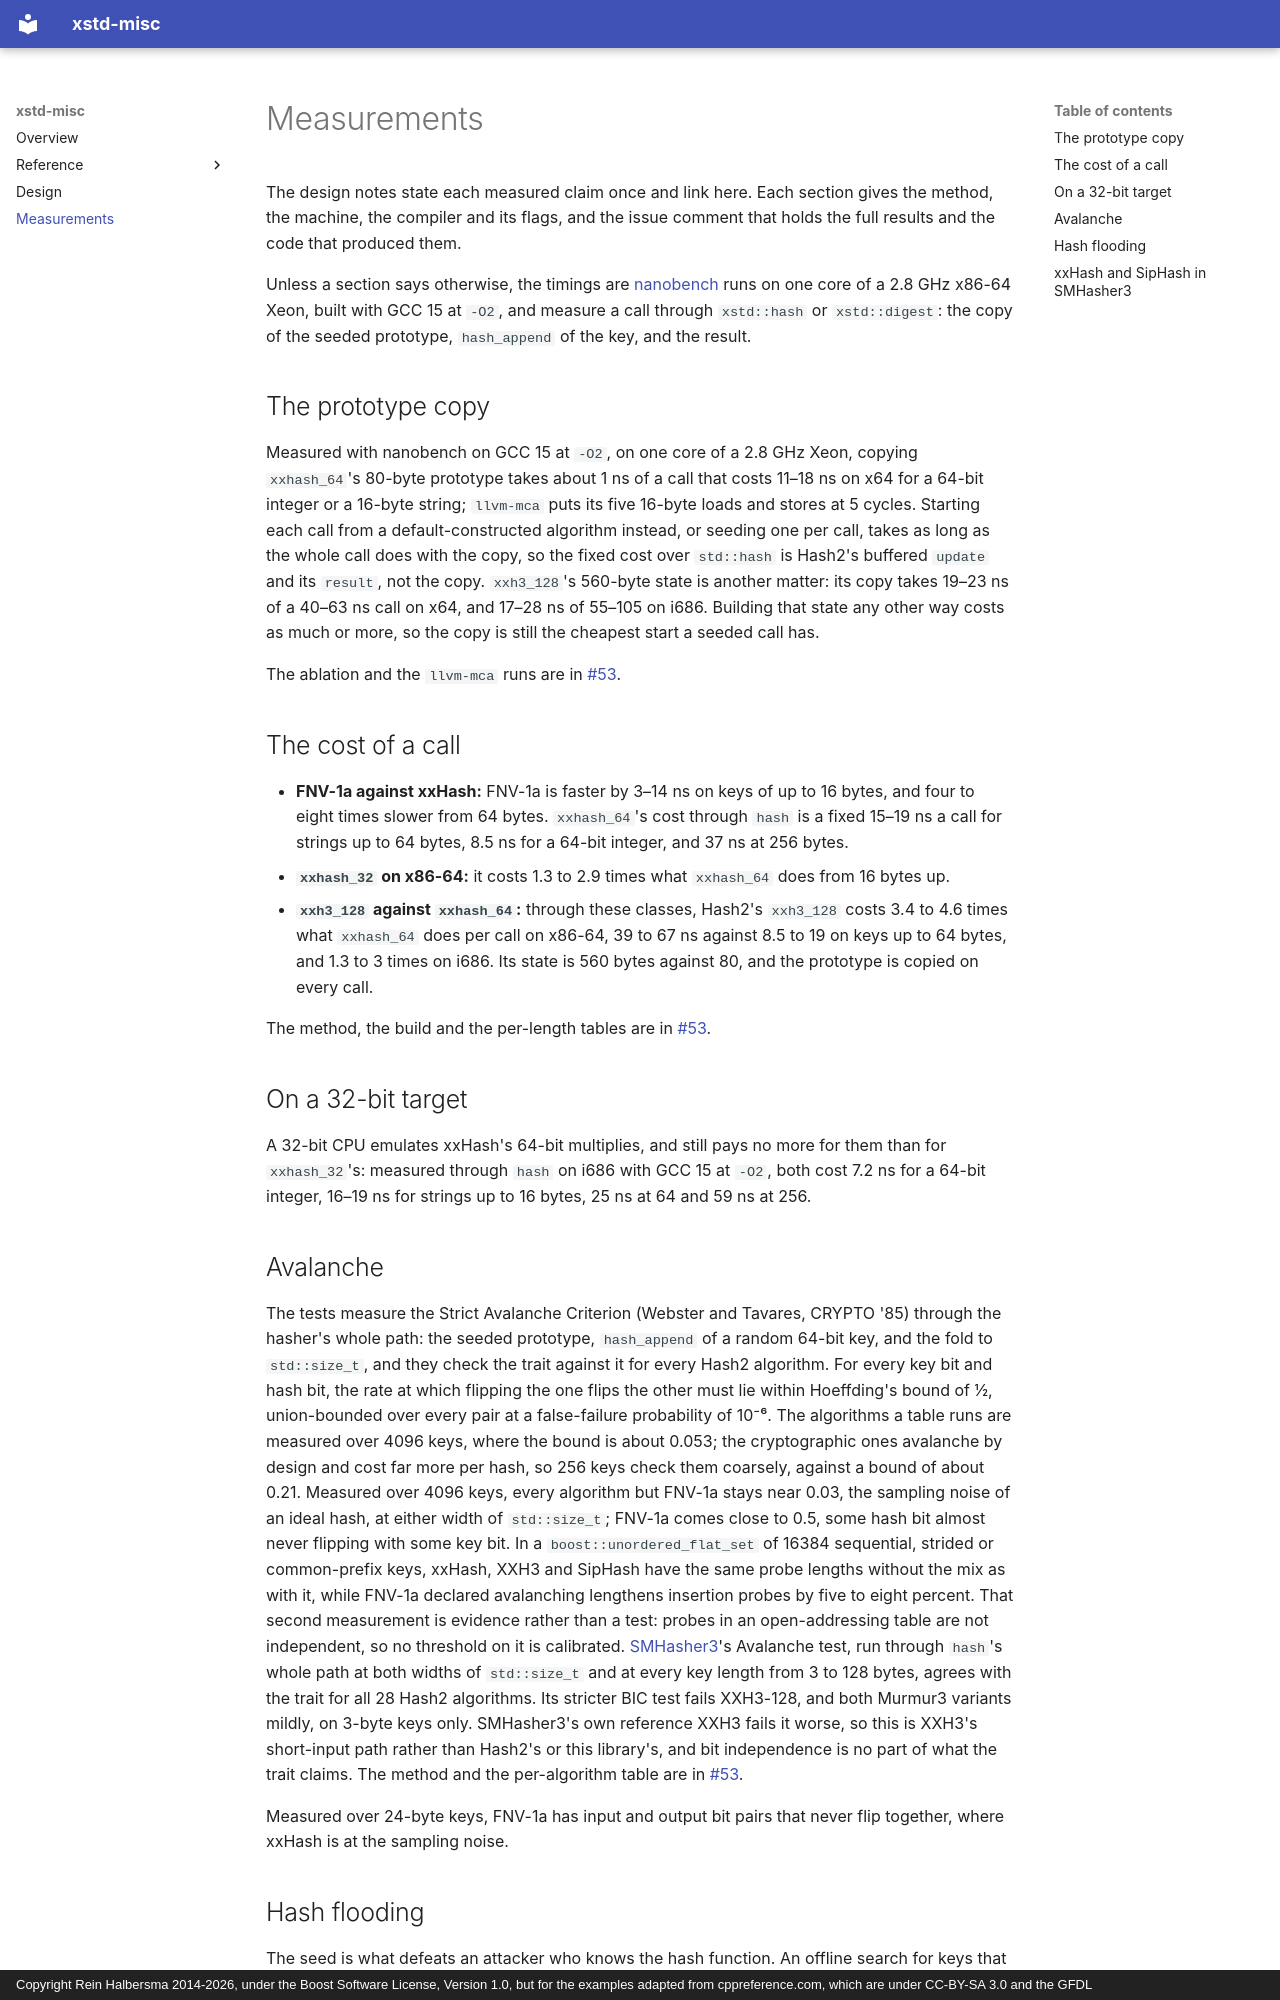

repository: rhalbersma/xstd-misc · page: measurements/index.html · generator: mkdocs · copyright: Copyright Rein Halbersma 2014-2026, under the Boost Software License, Version 1.0, but for the examples adapted from cppreference.com, which are under CC-BY-SA 3.0 and the GFDL

# Measurements

The design notes state each measured claim once and link here. Each section gives the method, the machine, the
compiler and its flags, and the issue comment that holds the full results and the code that produced them.

Unless a section says otherwise, the timings are [nanobench](https://github.com/martinus/nanobench) runs on one core
of a 2.8 GHz x86-64 Xeon, built with GCC 15 at `-O2`, and measure a call through `xstd::hash` or `xstd::digest`: the
copy of the seeded prototype, `hash_append` of the key, and the result.

## The prototype copy

Measured with nanobench on GCC 15 at `-O2`, on one core of a 2.8 GHz
Xeon, copying `xxhash_64`'s 80-byte prototype takes about 1 ns of a call that costs 11–18 ns on
x64 for a 64-bit integer or a 16-byte string; `llvm-mca` puts its five 16-byte loads and stores at
5 cycles. Starting each call from a default-constructed algorithm instead, or seeding one per call,
takes as long as the whole call does with the copy, so the fixed cost over `std::hash` is Hash2's
buffered `update` and its `result`, not the copy. `xxh3_128`'s 560-byte state is another matter:
its copy takes 19–23 ns of a 40–63 ns call on x64, and 17–28 ns of 55–105 on i686. Building that
state any other way costs as much or more, so the copy is still the cheapest start a seeded call
has.

The ablation and the `llvm-mca` runs are in
[#53](https://github.com/rhalbersma/xstd-misc/issues/53#issuecomment-6250956313).

## The cost of a call

- **FNV-1a against xxHash:** FNV-1a is faster by 3–14 ns on keys of up to 16 bytes, and four to eight times slower
  from 64 bytes. `xxhash_64`'s cost through `hash` is a fixed 15–19 ns a call for strings up to 64 bytes, 8.5 ns for a
  64-bit integer, and 37 ns at 256 bytes.
- **`xxhash_32` on x86-64:** it costs 1.3 to 2.9 times what `xxhash_64` does from 16 bytes up.
- **`xxh3_128` against `xxhash_64`:** through these classes, Hash2's `xxh3_128` costs 3.4 to 4.6 times what
  `xxhash_64` does per call on x86-64, 39 to 67 ns against 8.5 to 19 on keys up to 64 bytes, and 1.3 to 3 times on
  i686. Its state is 560 bytes against 80, and the prototype is copied on every call.

The method, the build and the per-length tables are in
[#53](https://github.com/rhalbersma/xstd-misc/issues/53#issuecomment-6250956313).

## On a 32-bit target

A 32-bit CPU emulates xxHash's 64-bit multiplies, and still pays no more for them than for `xxhash_32`'s: measured
through `hash` on i686 with GCC 15 at `-O2`, both cost 7.2 ns for a 64-bit integer, 16–19 ns for strings up to 16
bytes, 25 ns at 64 and 59 ns at 256.

## Avalanche

The tests measure the Strict Avalanche Criterion (Webster and Tavares, CRYPTO '85) through the
hasher's whole path: the seeded prototype, `hash_append` of a random 64-bit key, and the fold to
`std::size_t`, and they check the trait against it for every Hash2 algorithm. For every key bit
and hash bit, the rate at which flipping the one flips the other must lie within Hoeffding's
bound of ½, union-bounded over every pair at a false-failure probability of 10⁻⁶. The algorithms
a table runs are measured over 4096 keys, where the bound is about 0.053; the cryptographic ones
avalanche by design and cost far more per hash, so 256 keys check them coarsely, against a bound
of about 0.21. Measured over 4096 keys, every algorithm but FNV-1a stays near 0.03, the sampling
noise of an ideal hash, at either width of `std::size_t`; FNV-1a comes close to 0.5, some hash bit
almost never flipping with some key bit. In a `boost::unordered_flat_set` of 16384 sequential,
strided or common-prefix keys, xxHash, XXH3 and SipHash have the same probe lengths without the
mix as with it, while FNV-1a declared avalanching lengthens insertion probes by five to eight
percent. That second measurement is evidence rather than a test: probes in an
open-addressing table are not independent, so no threshold on it is calibrated. [SMHasher3](https://gitlab.com/fwojcik/smhasher3)'s
Avalanche test, run through `hash`'s whole path at both widths of `std::size_t` and at every key
length from 3 to 128 bytes, agrees with the trait for all 28 Hash2 algorithms. Its stricter BIC
test fails XXH3-128, and both Murmur3 variants mildly, on 3-byte keys only. SMHasher3's own
reference XXH3 fails it worse, so this is XXH3's short-input path rather than Hash2's or this
library's, and bit independence is no part of what the trait claims. The method and the
per-algorithm table are in [#53](https://github.com/rhalbersma/xstd-misc/issues/53#issuecomment-6250933037).

Measured over 24-byte keys, FNV-1a has input and output bit pairs that never flip together, where xxHash is at the
sampling noise.
